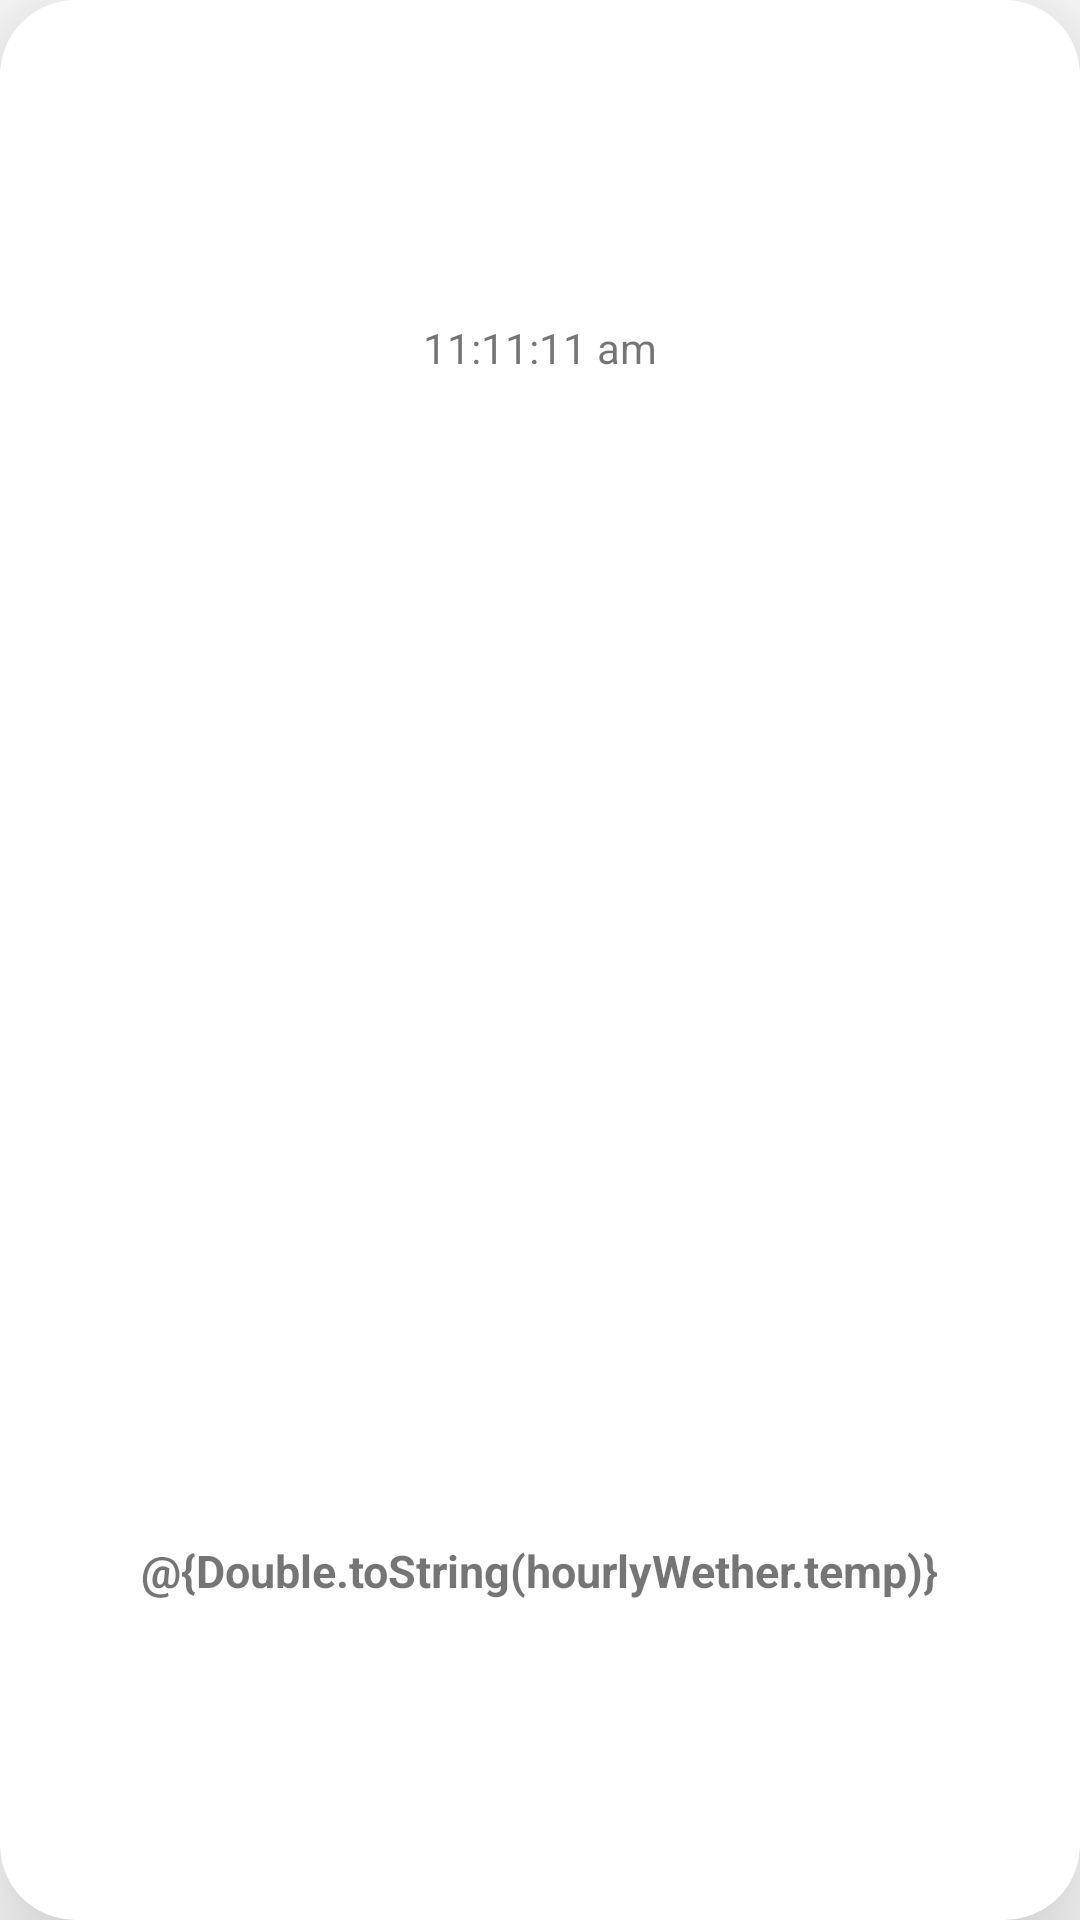

Reconstruct the res/layout file that produces this screen, plus the resources it refers to.
<!-- AndroidManifest.xml: application theme Theme.WeatherApp -->
<!-- res/layout/hourly_row.xml -->
<?xml version="1.0" encoding="utf-8"?>
<androidx.cardview.widget.CardView xmlns:android="http://schemas.android.com/apk/res/android"
    xmlns:app="http://schemas.android.com/apk/res-auto"
    android:layout_width="wrap_content"
    android:layout_height="160dp"
    android:layout_marginVertical="10dp"
    android:layout_marginStart="10dp"
    android:backgroundTint="@color/nav_logos"
    app:cardElevation="30dp"

    app:cardCornerRadius="25dp">

        <androidx.constraintlayout.widget.ConstraintLayout
            android:layout_width="match_parent"
            android:layout_height="match_parent">


            <TextView
                android:id="@+id/hourlyTime"
                android:layout_width="wrap_content"
                android:layout_height="wrap_content"
                android:layout_marginTop="5dp"
                android:text="11:11:11 am"
                app:layout_constraintBottom_toTopOf="@+id/wetherHourlyImagDesc"
                app:layout_constraintEnd_toEndOf="@+id/wetherHourlyImagDesc"
                app:layout_constraintStart_toStartOf="@+id/wetherHourlyImagDesc"
                app:layout_constraintTop_toTopOf="parent" />

            <ImageView
                android:id="@+id/wetherHourlyImagDesc"
                android:layout_width="50dp"
                android:layout_height="50dp"
                android:layout_marginTop="5dp"
                app:layout_constraintBottom_toTopOf="@+id/wetherHourlyDesc"
                app:layout_constraintEnd_toEndOf="@+id/wetherHourlyDesc"
                app:layout_constraintStart_toStartOf="@+id/wetherHourlyDesc"
                app:layout_constraintTop_toBottomOf="@+id/hourlyTime"
                app:srcCompat="@drawable/clear_sky" />

            <TextView
                android:id="@+id/hourlyTimelyTemp"
                android:layout_width="wrap_content"
                android:layout_height="wrap_content"
                android:layout_marginTop="5dp"
                android:layout_marginBottom="5dp"
                android:text="@{Double.toString(hourlyWether.temp)}"
                android:textSize="15sp"
                android:textStyle="bold"
                app:layout_constraintBottom_toBottomOf="parent"
                app:layout_constraintEnd_toEndOf="@+id/wetherHourlyDesc"
                app:layout_constraintStart_toStartOf="@+id/wetherHourlyDesc"
                app:layout_constraintTop_toBottomOf="@+id/wetherHourlyDesc" />

            <TextView
                android:id="@+id/wetherHourlyDesc"
                android:layout_width="60dp"

                android:layout_height="wrap_content"
                android:layout_marginStart="10dp"
                android:layout_marginTop="5dp"
                android:layout_marginEnd="10dp"
                android:textAlignment="center"
                app:layout_constraintBottom_toTopOf="@+id/hourlyTimelyTemp"
                app:layout_constraintEnd_toEndOf="parent"
                app:layout_constraintStart_toStartOf="parent"
                app:layout_constraintTop_toBottomOf="@+id/wetherHourlyImagDesc" />
        </androidx.constraintlayout.widget.ConstraintLayout>
    </androidx.cardview.widget.CardView>
<!-- resources referenced by this layout -->
<resources>
  <color name="nav_logos">#FFFFFFFF</color>
  <style name="Theme.WeatherApp" parent="Theme.MaterialComponents.DayNight.DarkActionBar">
          
  
  
  
          //d2
          <item name="colorPrimary">#7883BF</item>
          //upperbar
          <item name="colorPrimaryVariant">#7883BF</item>
  
  
  
          <item name="colorOnPrimary">@color/white</item>
          
          <item name="colorSecondary">@color/teal_200</item>
          <item name="colorSecondaryVariant">@color/teal_700</item>
          <item name="colorOnSecondary">@color/black</item>
          
          <item name="android:statusBarColor">?attr/colorPrimaryVariant</item>
          
      </style>
  <color name="white">#FFFFFFFF</color>
  <color name="teal_200">#FF03DAC5</color>
  <color name="teal_700">#FF018786</color>
  <color name="black">#FF000000</color>
</resources>
